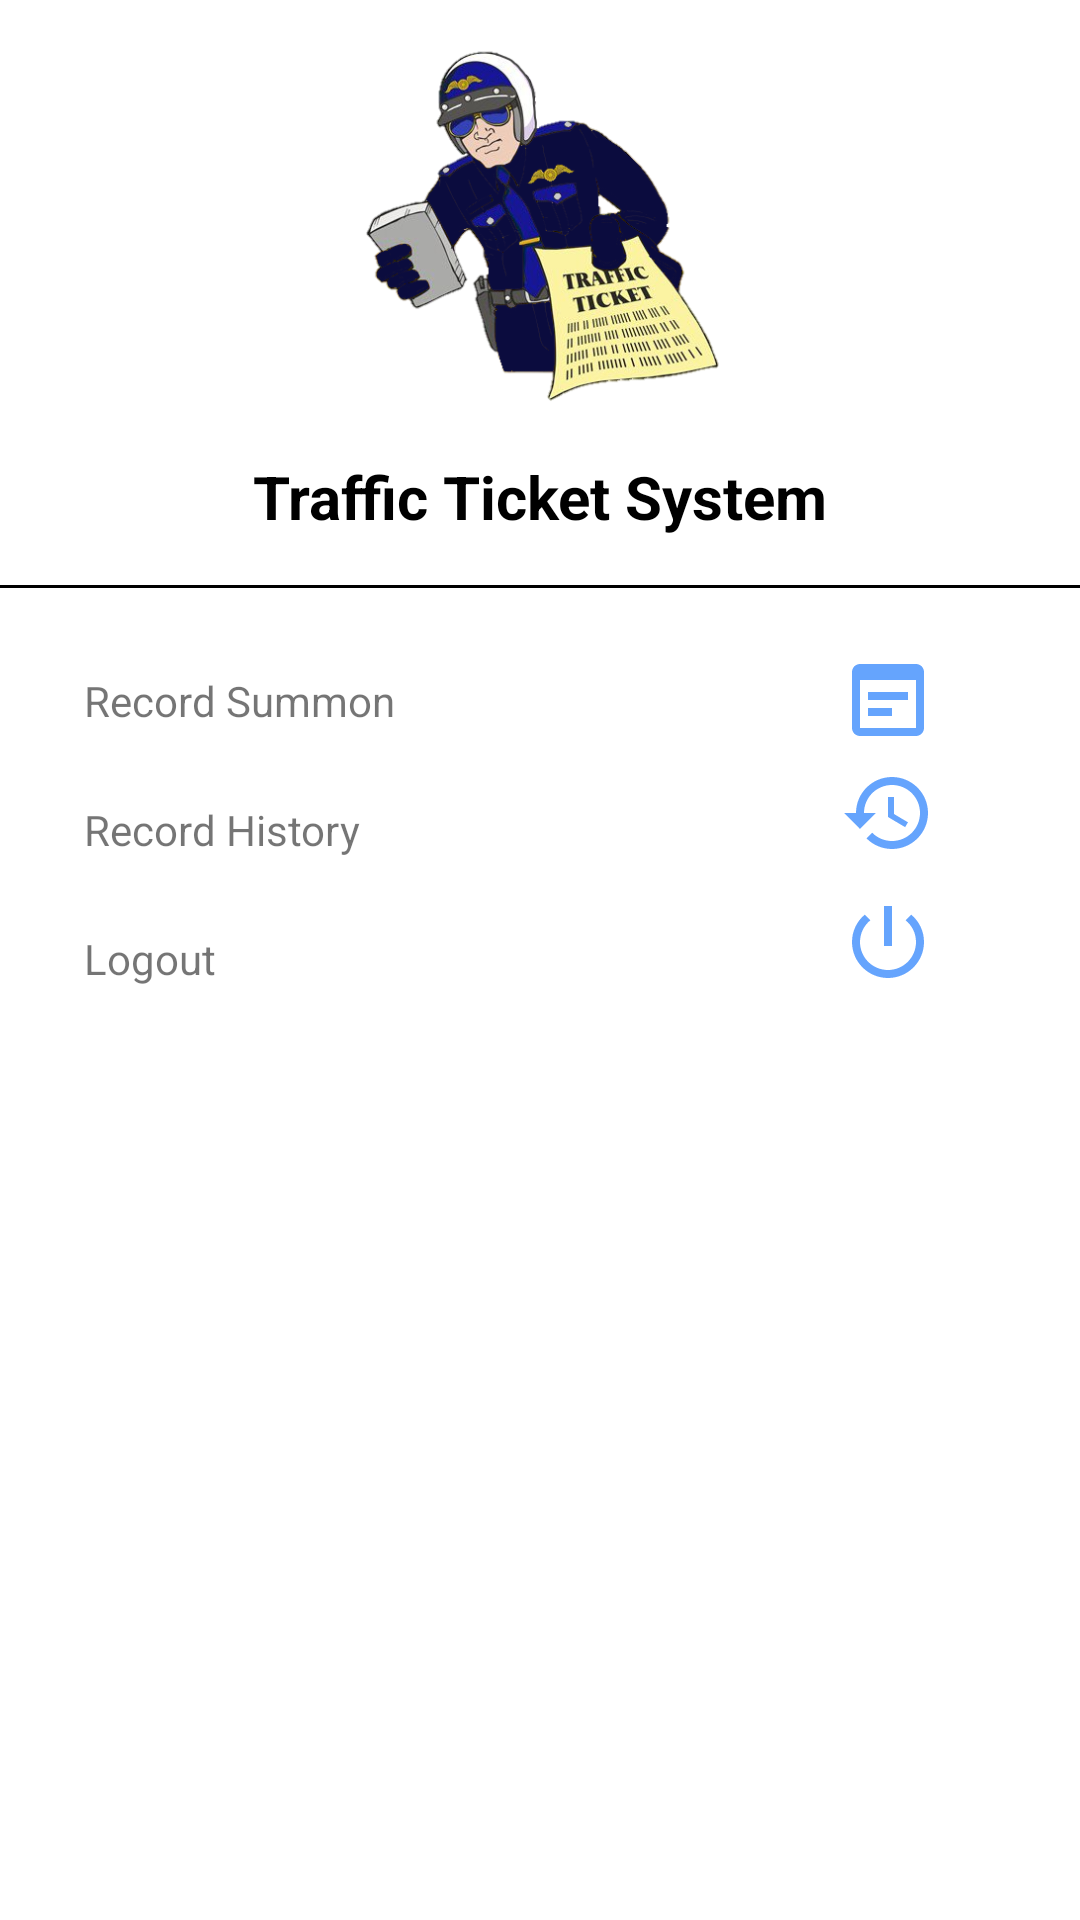

Here is an Android app screen rendered from its layout file. Give the layout XML and the strings, colors and styles it references.
<!-- AndroidManifest.xml: application theme Theme.TrafficTicketSystem -->
<!-- res/layout/police_nav_drawer.xml -->
<?xml version="1.0" encoding="utf-8"?>
<LinearLayout
    xmlns:android="http://schemas.android.com/apk/res/android"
    android:layout_width="match_parent"
    android:layout_height="match_parent"
    android:orientation="vertical">
    <ImageView
        android:layout_width="match_parent"
        android:layout_height="120dp"
        android:layout_margin="16dp"
        android:onClick="ClickLogo"
        android:src="@drawable/ttslogo4"/>
    <TextView
        android:layout_width="match_parent"
        android:layout_height="wrap_content"
        android:text="Traffic Ticket System"
        android:textSize="20sp"
        android:textStyle="bold"
        android:textAlignment="center"
        android:textColor="@color/black"
        android:gravity="center_horizontal" />
    <View
        android:layout_width="match_parent"
        android:layout_height="1dp"
        android:layout_marginTop="16dp"
        android:layout_marginBottom="16dp"
        android:background="@color/black"/>

    <LinearLayout
        android:layout_width="match_parent"
        android:layout_height="wrap_content"
        android:orientation="horizontal"
        android:gravity="center_vertical"
        android:onClick="ClickHome">

















    </LinearLayout>
    <LinearLayout
        android:layout_width="match_parent"
        android:layout_height="wrap_content"
        android:orientation="horizontal"
        android:gravity="center_vertical"
        android:onClick="ClickRecord">
        <TextView
            android:layout_width="wrap_content"
            android:layout_height="wrap_content"
            android:layout_weight="1"
            android:text="Record Summon"
            android:padding="12dp"
            android:layout_marginStart="16dp"
            android:layout_marginLeft="16dp" />
        <ImageView
            android:layout_width="wrap_content"
            android:layout_height="wrap_content"
            android:layout_marginEnd="48dp"
            android:src="@drawable/ic_record"
            android:layout_marginRight="48dp" />
    </LinearLayout>
    <LinearLayout
        android:layout_width="match_parent"
        android:layout_height="wrap_content"
        android:orientation="horizontal"
        android:layout_gravity="center_vertical"
        android:onClick="ClickHistory">
        <TextView
            android:layout_width="0dp"
            android:layout_height="wrap_content"
            android:layout_weight="1"
            android:text="Record History"
            android:padding="12dp"
            android:layout_marginStart="16dp"
            android:layout_marginLeft="16dp" />
        <ImageView
            android:layout_width="wrap_content"
            android:layout_height="wrap_content"
            android:layout_marginEnd="48dp"
            android:src="@drawable/ic_history"
            android:layout_marginRight="48dp" />
    </LinearLayout>
    <LinearLayout
        android:layout_width="match_parent"
        android:layout_height="wrap_content"
        android:orientation="horizontal"
        android:layout_gravity="center_vertical"
        android:onClick="Logout">
        <TextView
            android:layout_width="0dp"
            android:layout_height="wrap_content"
            android:layout_weight="1"
            android:text="Logout"
            android:padding="12dp"
            android:layout_marginStart="16dp"
            android:layout_marginLeft="16dp" />
        <ImageView
            android:layout_width="wrap_content"
            android:layout_height="wrap_content"
            android:layout_marginEnd="48dp"
            android:src="@drawable/ic_logout"
            android:layout_marginRight="48dp" />
    </LinearLayout>
</LinearLayout>
<!-- resources referenced by this layout -->
<resources>
  <!-- drawable ic_history (drawable) -->
  <vector android:height="32dp" android:tint="#65A4FD"
      android:viewportHeight="24" android:viewportWidth="24"
      android:width="32dp" xmlns:android="http://schemas.android.com/apk/res/android">
      <path android:fillColor="@android:color/white" android:pathData="M13,3c-4.97,0 -9,4.03 -9,9L1,12l3.89,3.89 0.07,0.14L9,12L6,12c0,-3.87 3.13,-7 7,-7s7,3.13 7,7 -3.13,7 -7,7c-1.93,0 -3.68,-0.79 -4.94,-2.06l-1.42,1.42C8.27,19.99 10.51,21 13,21c4.97,0 9,-4.03 9,-9s-4.03,-9 -9,-9zM12,8v5l4.28,2.54 0.72,-1.21 -3.5,-2.08L13.5,8L12,8z"/>
  </vector>
  <!-- drawable ic_home (drawable-v24) -->
  <vector android:height="32dp" android:tint="#65A4FD"
      android:viewportHeight="24" android:viewportWidth="24"
      android:width="32dp" xmlns:android="http://schemas.android.com/apk/res/android">
      <path android:fillColor="@android:color/white" android:pathData="M10,20v-6h4v6h5v-8h3L12,3 2,12h3v8z"/>
  </vector>
  <!-- drawable ic_logout (drawable-v24) -->
  <vector android:height="32dp" android:tint="#65A4FD"
      android:viewportHeight="24" android:viewportWidth="24"
      android:width="32dp" xmlns:android="http://schemas.android.com/apk/res/android">
      <path android:fillColor="@android:color/white" android:pathData="M13,3h-2v10h2L13,3zM17.83,5.17l-1.42,1.42C17.99,7.86 19,9.81 19,12c0,3.87 -3.13,7 -7,7s-7,-3.13 -7,-7c0,-2.19 1.01,-4.14 2.58,-5.42L6.17,5.17C4.23,6.82 3,9.26 3,12c0,4.97 4.03,9 9,9s9,-4.03 9,-9c0,-2.74 -1.23,-5.18 -3.17,-6.83z"/>
  </vector>
  <!-- drawable ic_record (drawable) -->
  <vector android:autoMirrored="true" android:height="32dp"
      android:tint="#65A4FD" android:viewportHeight="24"
      android:viewportWidth="24" android:width="32dp" xmlns:android="http://schemas.android.com/apk/res/android">
      <path android:fillColor="@android:color/white" android:pathData="M19,3H5C3.89,3 3,3.9 3,5v14c0,1.1 0.89,2 2,2h14c1.1,0 2,-0.9 2,-2V5C21,3.9 20.11,3 19,3zM19,19H5V7h14V19zM17,12H7v-2h10V12zM13,16H7v-2h6V16z"/>
  </vector>
  <!-- drawable ttslogo4: png bitmap (drawable, 134987 bytes) -->
  <style name="Theme.TrafficTicketSystem" parent="Theme.MaterialComponents.DayNight.NoActionBar">
          
          <item name="colorPrimary">@color/purple_500</item>
          <item name="colorPrimaryVariant">@color/purple_700</item>
          <item name="colorOnPrimary">@color/white</item>
          
          <item name="colorSecondary">@color/teal_200</item>
          <item name="colorSecondaryVariant">@color/teal_700</item>
          <item name="colorOnSecondary">@color/black</item>
          
          <item name="android:statusBarColor" tools:targetApi="l">?attr/colorPrimaryVariant</item>
          
      </style>
  <!-- not gathered from this repository: default colours our renderer supplied (Android Studio template values) -->
  <color name="purple_500">#FF6200EE</color>
  <color name="purple_700">#FF3700B3</color>
  <color name="teal_200">#FF03DAC5</color>
  <color name="teal_700">#FF018786</color>
  <color name="black">#FF000000</color>
  <color name="white">#FFFFFFFF</color>
</resources>
